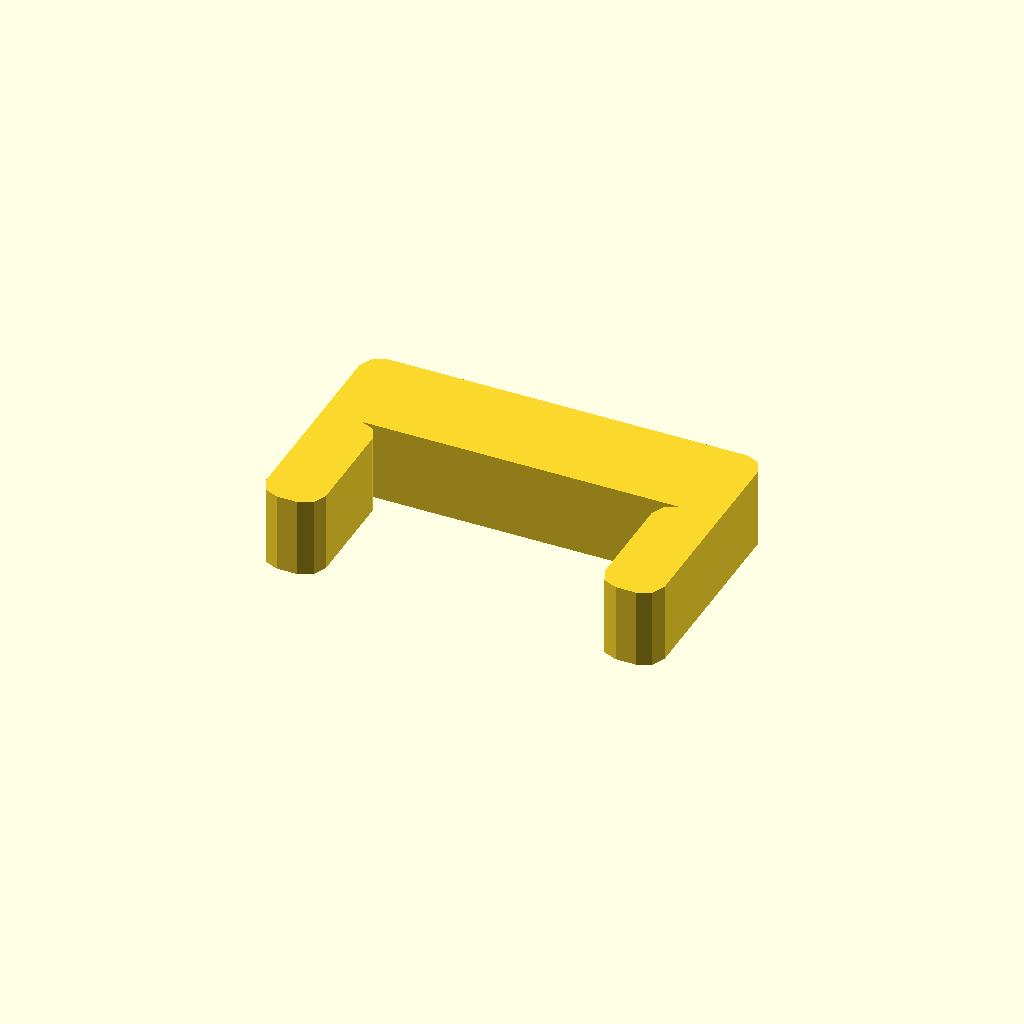
Cell 1: rendered with the file's own defaults.
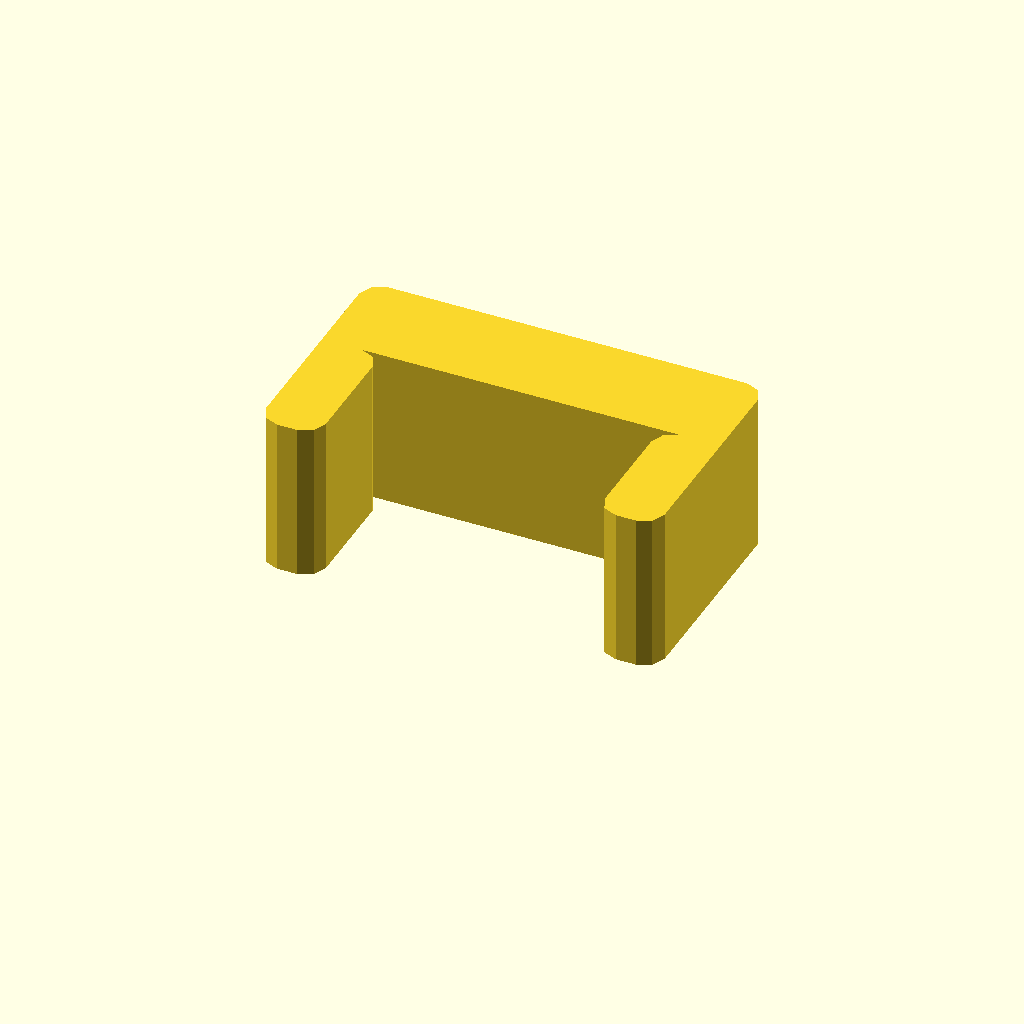
Cell 2: profile_height = 16 (everything else at default).
One fixed orthographic camera (rotation 55°, 0°, 25°; colour scheme Cornfield) for every cell.
The OpenSCAD source (optional_data/data/sketch1/pclips/part_0065.scad):
$fn = 32;

// ----------------------------------------------------------------------
// Clip blank: staple clip, 8 mm thick
// ----------------------------------------------------------------------

// --- parameters (mm) ---
profile_height = 8;       // extrusion height
profile_points = 24;      // points of the closed outline

profile = [[0, 2], [0.586, 0.586], [2, 0], [4, 0], [5.414, 0.586], [6, 2], [6, 12], [5.414, 13.414], [4, 14], [36, 14], [34.586, 13.414], [34, 12], [34, 2], [34.586, 0.586], [36, 0], [38, 0], [39.414, 0.586], [40, 2], [40, 22], [39.414, 23.414], [38, 24], [2, 24], [0.586, 23.414], [0, 22]];  // single closed polygon, 24 points, counter clockwise

// --- the one profile operation ---
linear_extrude(height = profile_height) polygon(points = profile);
Parameter table extracted from the source (name, type, default, range or options):
profile_height: number, default 8
profile_points: number, default 24
